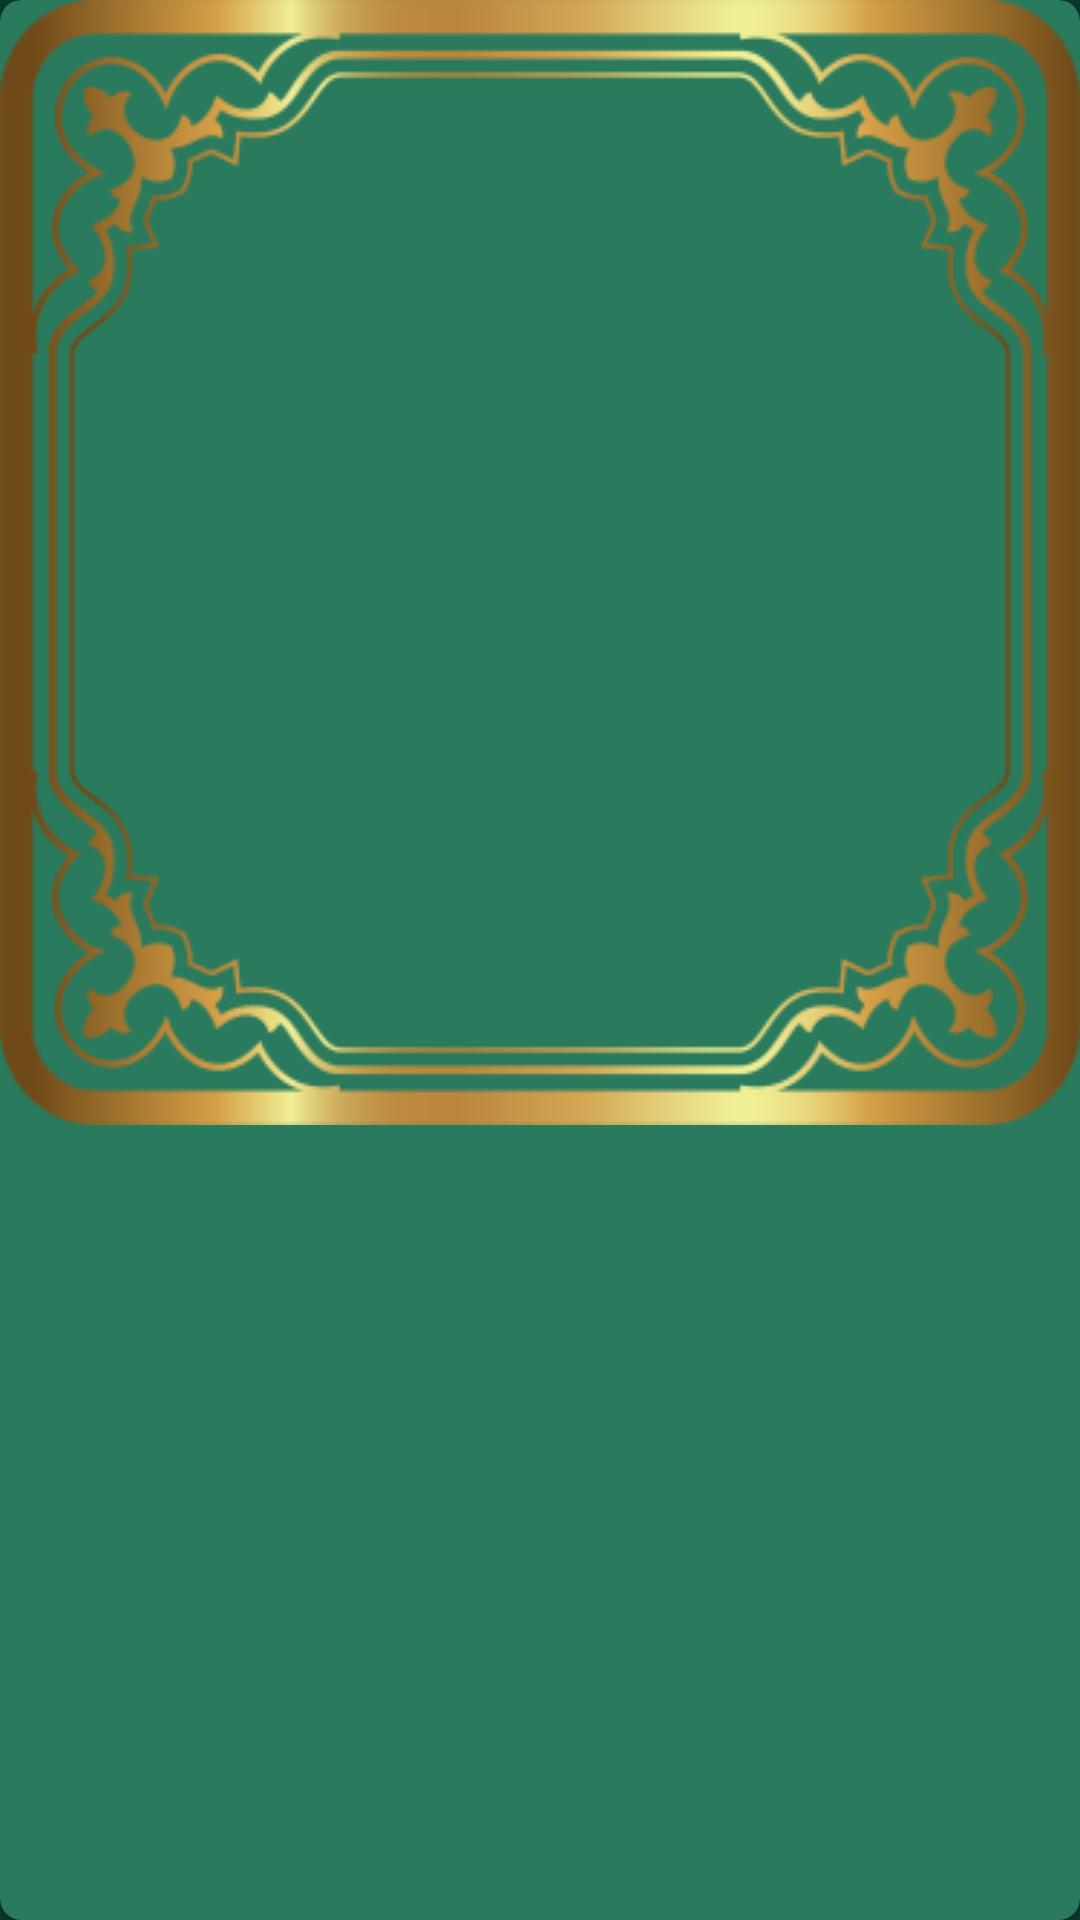

This screen was rendered from an Android layout file. Write that file and the resources it references.
<!-- AndroidManifest.xml: application theme Theme.Game -->
<!-- res/layout/game2_slot.xml -->
<?xml version="1.0" encoding="utf-8"?>
<androidx.cardview.widget.CardView xmlns:android="http://schemas.android.com/apk/res/android"
    xmlns:app="http://schemas.android.com/apk/res-auto"
    xmlns:tools="http://schemas.android.com/tools"
    android:layout_width="wrap_content"
    android:layout_height="wrap_content"
    android:backgroundTint="@color/button2"
    app:cardCornerRadius="7dp">

    <ImageView
        android:layout_width="wrap_content"
        android:layout_height="wrap_content"
        android:src="@drawable/g2_border"
        android:scaleType="fitXY"
        tools:ignore="ContentDescription" />

</androidx.cardview.widget.CardView>
<!-- resources referenced by this layout -->
<resources>
  <color name="button2">#2A7A5D</color>
  <!-- drawable g2_border: png bitmap (drawable, 35310 bytes) -->
  <style name="Theme.Game" parent="Theme.MaterialComponents.DayNight.NoActionBar">
          
          <item name="colorPrimary">@color/purple_500</item>
          <item name="colorPrimaryVariant">@color/purple_700</item>
          <item name="colorOnPrimary">@color/black</item>
          
          <item name="colorSecondary">@color/teal_200</item>
          <item name="colorSecondaryVariant">@color/teal_700</item>
          <item name="colorOnSecondary">@color/black</item>
          
          <item name="android:statusBarColor">@color/back</item>
          
          <item name="android:windowFullscreen">true</item>
          <item name="android:windowBackground">@color/back</item>
          <item name="android:navigationBarColor">@color/black</item>
      </style>
  <color name="purple_500">#FF6200EE</color>
  <color name="purple_700">#FF3700B3</color>
  <color name="black">#FF000000</color>
  <color name="teal_200">#FF03DAC5</color>
  <color name="teal_700">#FF018786</color>
  <color name="back">#073B2F</color>
</resources>
